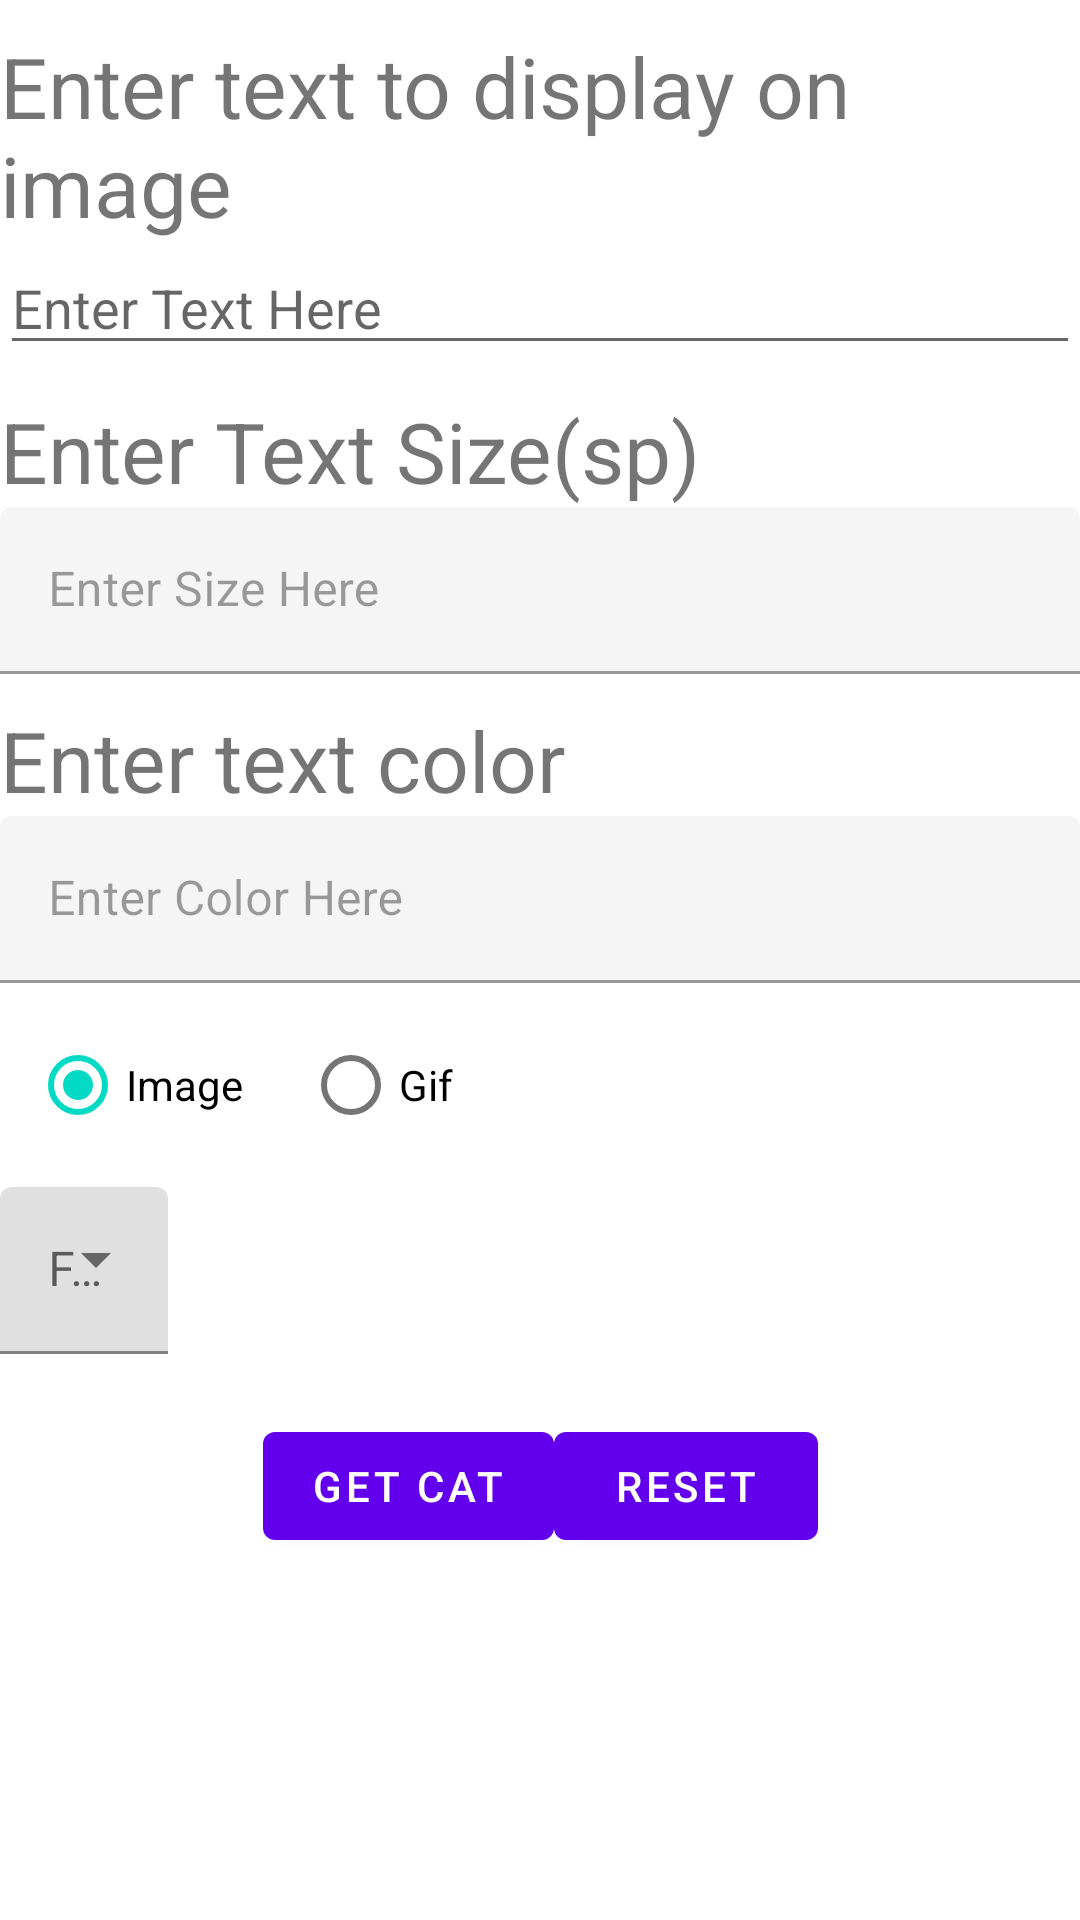

Reconstruct the res/layout file that produces this screen, plus the resources it refers to.
<!-- AndroidManifest.xml: application theme Theme.CatMemeGenerator -->
<!-- res/layout/cat_meme_filter_fragment.xml -->
<?xml version="1.0" encoding="utf-8"?>
<androidx.constraintlayout.widget.ConstraintLayout xmlns:android="http://schemas.android.com/apk/res/android"
    xmlns:app="http://schemas.android.com/apk/res-auto"
    xmlns:tools="http://schemas.android.com/tools"
    android:layout_width="match_parent"
    android:layout_height="match_parent"
    android:layout_margin="7dp"
    tools:context=".ui.view.CatMemeFilterFragment">

    <com.google.android.material.textview.MaterialTextView
        android:id="@+id/tv_enter_text"
        android:layout_width="0dp"
        android:layout_height="wrap_content"
        android:layout_marginTop="10dp"
        android:text="@string/enter_text"
        android:textSize="28sp"
        app:layout_constraintStart_toStartOf="parent"
        app:layout_constraintTop_toTopOf="parent" />

    <com.google.android.material.textfield.TextInputEditText
        android:id="@+id/et_enter_text"
        android:layout_width="match_parent"
        android:layout_height="wrap_content"
        android:hint="@string/enter_text_here"
        app:layout_constraintStart_toStartOf="parent"
        app:layout_constraintTop_toBottomOf="@id/tv_enter_text" />

    <com.google.android.material.textview.MaterialTextView
        android:id="@+id/tv_enter_size"
        android:layout_width="0dp"
        android:layout_height="wrap_content"
        android:layout_marginTop="10dp"
        android:text="@string/enter_text_size"
        android:textSize="28sp"
        app:layout_constraintStart_toStartOf="parent"
        app:layout_constraintTop_toBottomOf="@id/et_enter_text" />

    <com.google.android.material.textfield.TextInputLayout
        android:id="@+id/ti_enter_size"
        android:layout_width="match_parent"
        android:layout_height="wrap_content"
        app:layout_constraintTop_toBottomOf="@id/tv_enter_size"
        app:layout_constraintStart_toStartOf="parent"
        android:enabled="false">

        <com.google.android.material.textfield.TextInputEditText
            android:id="@+id/et_enter_size"
            android:layout_width="match_parent"
            android:layout_height="wrap_content"
            android:hint="@string/enter_size_here"
            android:inputType="number"
            app:layout_constraintStart_toStartOf="parent"
            app:layout_constraintTop_toTopOf="parent"
            android:enabled="false"/>

    </com.google.android.material.textfield.TextInputLayout>



    <com.google.android.material.textview.MaterialTextView
        android:id="@+id/tv_enter_color"
        android:layout_width="0dp"
        android:layout_height="wrap_content"
        android:layout_marginTop="10dp"
        android:text="@string/enter_text_color"
        android:textSize="28sp"
        app:layout_constraintStart_toStartOf="parent"
        app:layout_constraintTop_toBottomOf="@id/ti_enter_size" />

    <com.google.android.material.textfield.TextInputLayout
        android:id="@+id/ti_enter_color"
        android:layout_width="match_parent"
        android:layout_height="wrap_content"
        app:layout_constraintTop_toBottomOf="@id/tv_enter_color"
        app:layout_constraintStart_toStartOf="parent"
        android:enabled="false">

        <com.google.android.material.textfield.TextInputEditText
            android:id="@+id/et_enter_color"
            android:layout_width="match_parent"
            android:layout_height="wrap_content"
            android:hint="@string/enter_color_here"
            app:layout_constraintStart_toStartOf="parent"
            app:layout_constraintTop_toTopOf="parent "
            android:enabled="false"/>

    </com.google.android.material.textfield.TextInputLayout>

    <RadioGroup
        android:id="@+id/rg_gif_image"
        android:layout_width="wrap_content"
        android:layout_height="wrap_content"
        android:orientation="horizontal"
        app:layout_constraintStart_toStartOf="parent"
        app:layout_constraintTop_toBottomOf="@id/ti_enter_color"
        android:checkedButton="@id/rb_image">

        <com.google.android.material.radiobutton.MaterialRadioButton
            android:id="@+id/rb_image"
            android:layout_width="wrap_content"
            android:layout_height="wrap_content"
            android:layout_margin="10dp"
            android:text="@string/image"/>

        <com.google.android.material.radiobutton.MaterialRadioButton
            android:id="@+id/rb_gif"
            android:layout_width="wrap_content"
            android:layout_height="wrap_content"
            android:layout_margin="10dp"
            android:text="@string/gif"/>

    </RadioGroup>

    <com.google.android.material.textfield.TextInputLayout
        android:id="@+id/menu_filter"

        style="@style/Widget.MaterialComponents.TextInputLayout.FilledBox.ExposedDropdownMenu"
        android:layout_width="wrap_content"
        android:layout_height="wrap_content"
        android:hint="@string/filter"
        app:layout_constraintStart_toStartOf="parent"
        app:layout_constraintTop_toBottomOf="@id/rg_gif_image">

        <AutoCompleteTextView
            android:id="@+id/tv_filter"
            android:layout_width="wrap_content"
            android:layout_height="wrap_content"
            android:inputType="none"/>

    </com.google.android.material.textfield.TextInputLayout>

    <LinearLayout
        android:layout_width="wrap_content"
        android:layout_height="wrap_content"
        android:layout_margin="20dp"
        app:layout_constraintEnd_toEndOf="parent"
        app:layout_constraintHorizontal_bias="0.5"
        app:layout_constraintStart_toStartOf="parent"
        app:layout_constraintTop_toBottomOf="@id/menu_filter">

        <com.google.android.material.button.MaterialButton
            android:id="@+id/but_cat"
            android:layout_width="wrap_content"
            android:layout_height="wrap_content"
            android:text="@string/get_cat" />

        <com.google.android.material.button.MaterialButton
            android:id="@+id/but_reset"
            android:layout_width="wrap_content"
            android:layout_height="wrap_content"
            android:text="@string/reset_button" />
    </LinearLayout>

</androidx.constraintlayout.widget.ConstraintLayout>
<!-- resources referenced by this layout -->
<resources>
  <string name="enter_color_here">Enter Color Here</string>
  <string name="enter_size_here">Enter Size Here</string>
  <string name="enter_text">Enter text to display on image</string>
  <string name="enter_text_color">Enter text color</string>
  <string name="enter_text_here">Enter Text Here</string>
  <string name="enter_text_size">Enter Text Size(sp)</string>
  <string name="filter">Filter</string>
  <string name="get_cat">Get Cat</string>
  <string name="gif">Gif</string>
  <string name="image">Image</string>
  <string name="reset_button">Reset</string>
  <style name="Theme.CatMemeGenerator" parent="Theme.MaterialComponents.DayNight.DarkActionBar">
          
          <item name="colorPrimary">@color/purple_500</item>
          <item name="colorPrimaryVariant">@color/purple_700</item>
          <item name="colorOnPrimary">@color/white</item>
          
          <item name="colorSecondary">@color/teal_200</item>
          <item name="colorSecondaryVariant">@color/teal_700</item>
          <item name="colorOnSecondary">@color/black</item>
          
          <item name="android:statusBarColor" tools:targetApi="l">?attr/colorPrimaryVariant</item>
          <item name="android:actionMenuTextColor">@color/white</item>
          <item name="android:actionMenuTextAppearance">@color/purple_500</item>
          
      </style>
  <!-- not gathered from this repository: default colours our renderer supplied (Android Studio template values) -->
  <color name="purple_500">#FF6200EE</color>
  <color name="purple_700">#FF3700B3</color>
  <color name="teal_200">#FF03DAC5</color>
  <color name="teal_700">#FF018786</color>
  <color name="black">#FF000000</color>
  <color name="white">#FFFFFFFF</color>
</resources>
